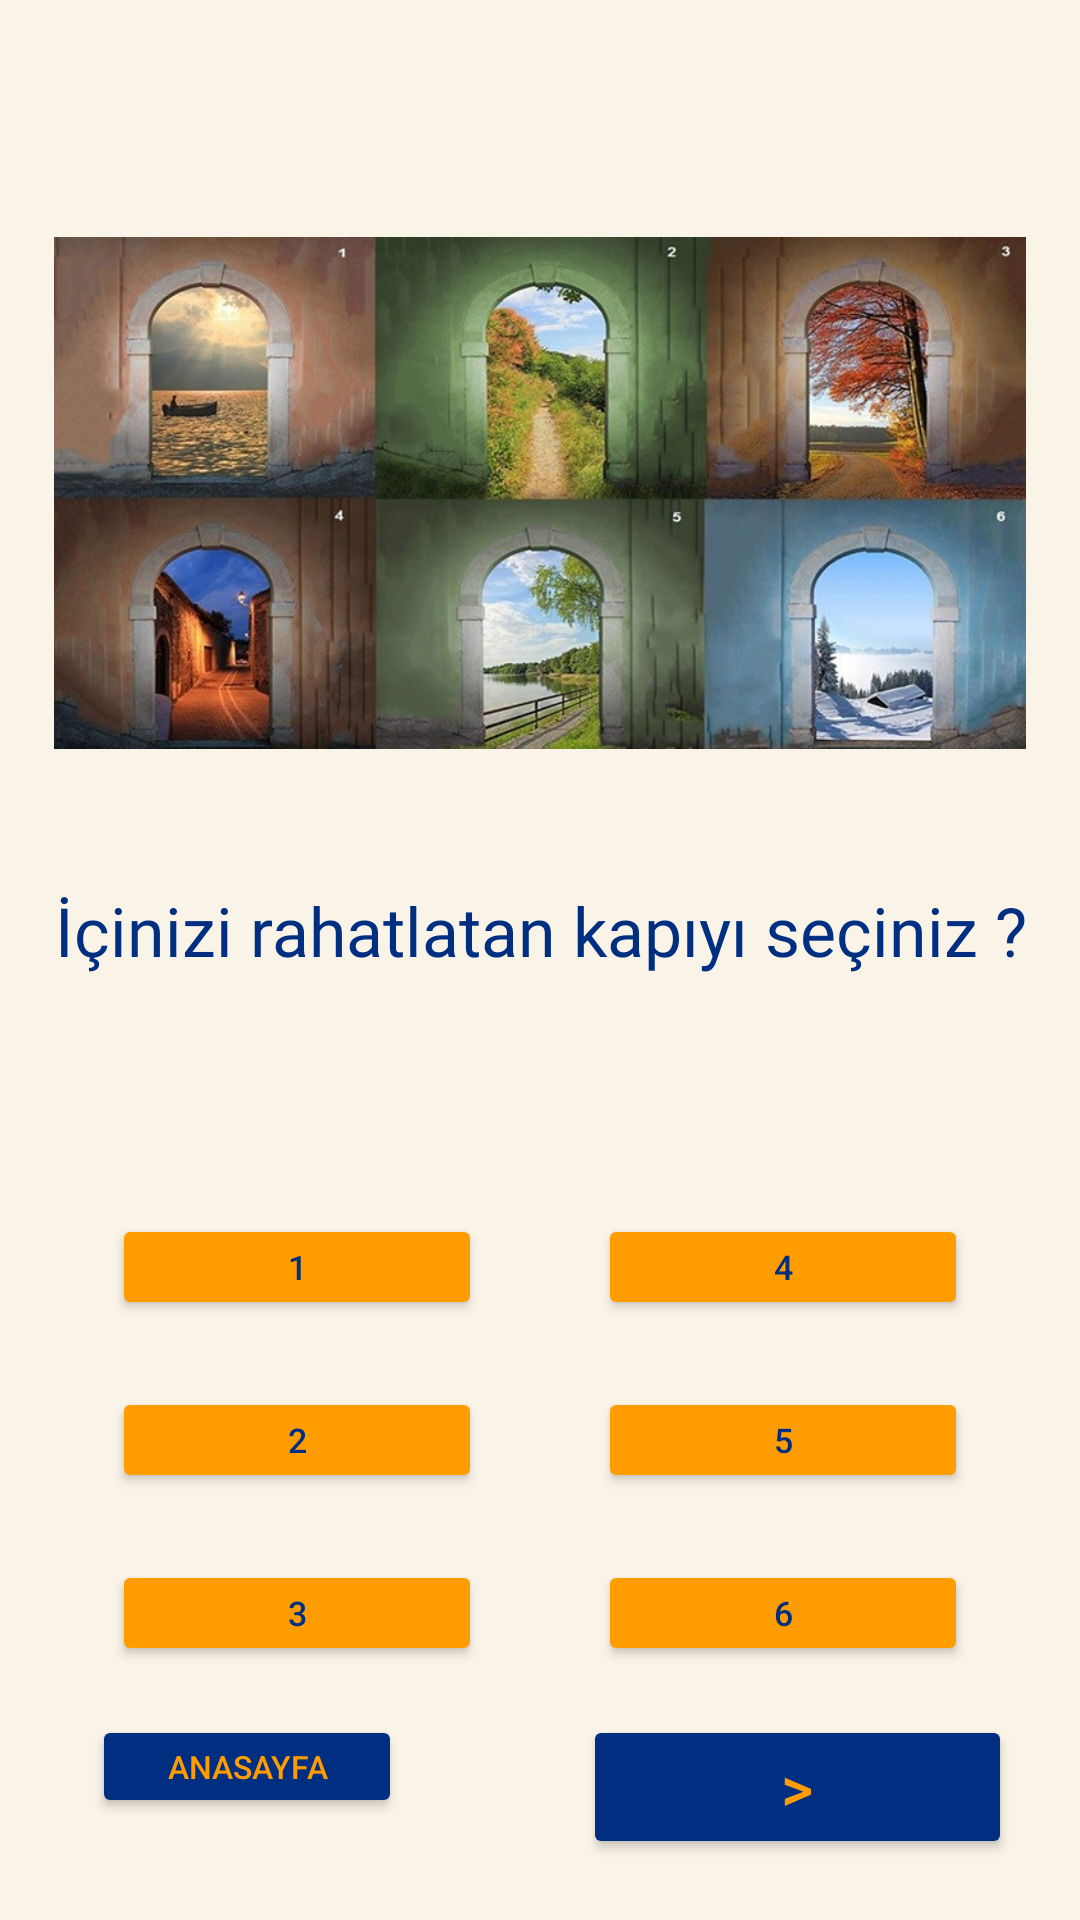

Layout XML and referenced resources for this Android screen:
<!-- AndroidManifest.xml: application theme Theme.OnKa -->
<!-- res/layout/activity_test2.xml -->
<?xml version="1.0" encoding="utf-8"?>
<androidx.constraintlayout.widget.ConstraintLayout xmlns:android="http://schemas.android.com/apk/res/android"
    xmlns:app="http://schemas.android.com/apk/res-auto"
    xmlns:tools="http://schemas.android.com/tools"
    android:id="@+id/main"
    android:layout_width="match_parent"
    android:layout_height="match_parent"
    android:background="@color/beige"
    tools:context=".test2">

    <ImageView
        android:id="@+id/imageView3"
        android:layout_width="0dp"
        android:layout_height="0dp"
        android:layout_marginTop="50dp"
        app:layout_constraintDimensionRatio="1.5:1"
        app:layout_constraintBottom_toTopOf="@+id/guideline40"

        app:layout_constraintEnd_toStartOf="@+id/guideline21"
        app:layout_constraintHorizontal_bias="0.0"
        app:layout_constraintStart_toStartOf="@+id/guideline19"
        app:layout_constraintTop_toTopOf="parent"
        app:layout_constraintVertical_bias="0.282"
        app:srcCompat="@drawable/kap" />

    <TextView
        android:id="@+id/kapıtext"
        android:layout_width="0dp"
        android:layout_height="0dp"
        android:layout_marginTop="7dp"
        android:autoSizeMaxTextSize="1000dp"
        android:autoSizeMinTextSize="1dp"
        android:autoSizeTextType="uniform"
        android:fontFamily="@font/montserrat"
        android:text="İçinizi rahatlatan kapıyı seçiniz ?"
        android:textAlignment="center"
        android:textColor="@color/mavi"
        android:textSize="22sp"
        app:layout_constraintBottom_toTopOf="@+id/guideline41"
        app:layout_constraintEnd_toStartOf="@+id/guideline21"
        app:layout_constraintStart_toStartOf="@+id/guideline19"
        app:layout_constraintTop_toTopOf="@+id/guideline40" />

    <Button
        android:id="@+id/kapi1"
        android:layout_width="0dp"
        android:layout_height="0dp"
        android:layout_margin="8dp"
        android:autoSizeMaxTextSize="1000dp"
        android:autoSizeMinTextSize="1dp"
        android:autoSizeTextType="uniform"
        app:layout_constraintDimensionRatio="3.5:1"
        android:backgroundTint="@color/turuncu"
        android:text="1"
        android:textColor="@color/mavi"
        android:textSize="18sp"
        app:layout_constraintBottom_toTopOf="@+id/guideline38"
        app:layout_constraintEnd_toStartOf="@+id/guideline33"
        app:layout_constraintStart_toStartOf="@+id/guideline19"
        app:layout_constraintTop_toTopOf="@+id/guideline39" />

    <Button
        android:id="@+id/kapi2"
        android:layout_width="0dp"
        android:layout_height="0dp"
        android:layout_margin="8dp"
        android:autoSizeMaxTextSize="1000dp"
        android:autoSizeMinTextSize="1dp"
        android:autoSizeTextType="uniform"
        android:backgroundTint="@color/turuncu"
        android:text="2"
        android:textColor="@color/mavi"
        android:textSize="18sp"
        app:layout_constraintBottom_toTopOf="@+id/guideline36"
        app:layout_constraintDimensionRatio="3.5:1"
        app:layout_constraintEnd_toStartOf="@+id/guideline33"
        app:layout_constraintStart_toStartOf="@+id/guideline19"
        app:layout_constraintTop_toTopOf="@+id/guideline37" />

    <Button
        android:id="@+id/kapi6"
        android:layout_width="0dp"
        android:layout_height="0dp"
        android:layout_margin="8dp"
        android:autoSizeMaxTextSize="1000dp"
        android:autoSizeMinTextSize="1dp"
        android:autoSizeTextType="uniform"
        android:backgroundTint="@color/turuncu"
        android:text="6"
        android:textColor="@color/mavi"
        android:textSize="18sp"
        app:layout_constraintBottom_toTopOf="@+id/guideline32"
        app:layout_constraintDimensionRatio="3.5:1"
        app:layout_constraintEnd_toStartOf="@+id/guideline21"
        app:layout_constraintStart_toStartOf="@+id/guideline33"
        app:layout_constraintTop_toTopOf="@+id/guideline35" />

    <Button
        android:id="@+id/kapi4"
        android:layout_width="0dp"
        android:layout_height="0dp"
        android:layout_margin="8dp"
        android:autoSizeMaxTextSize="1000dp"
        android:autoSizeMinTextSize="1dp"
        android:autoSizeTextType="uniform"
        android:backgroundTint="@color/turuncu"
        android:text="4"
        android:textColor="@color/mavi"
        android:textSize="18sp"
        app:layout_constraintBottom_toTopOf="@+id/guideline38"
        app:layout_constraintDimensionRatio="3.5:1"
        app:layout_constraintEnd_toStartOf="@+id/guideline21"
        app:layout_constraintStart_toStartOf="@+id/guideline33"
        app:layout_constraintTop_toTopOf="@+id/guideline39" />

    <Button
        android:id="@+id/kapi3"
        android:layout_width="0dp"
        android:layout_height="0dp"
        android:layout_margin="8dp"
        android:autoSizeMaxTextSize="1000dp"
        android:autoSizeMinTextSize="1dp"
        android:autoSizeTextType="uniform"
        android:backgroundTint="@color/turuncu"
        android:text="3"
        android:textColor="@color/mavi"
        android:textSize="18sp"
        app:layout_constraintBottom_toTopOf="@+id/guideline32"
        app:layout_constraintDimensionRatio="3.5:1"
        app:layout_constraintEnd_toStartOf="@+id/guideline33"
        app:layout_constraintStart_toStartOf="@+id/guideline19"
        app:layout_constraintTop_toTopOf="@+id/guideline35" />

    <Button
        android:id="@+id/kapi5"
        android:layout_width="0dp"
        android:layout_height="0dp"
        android:layout_margin="8dp"
        android:autoSizeMaxTextSize="1000dp"
        android:autoSizeMinTextSize="1dp"
        android:autoSizeTextType="uniform"
        android:backgroundTint="@color/turuncu"
        android:text="5"
        android:textColor="@color/mavi"
        android:textSize="18sp"
        app:layout_constraintBottom_toTopOf="@+id/guideline36"
        app:layout_constraintDimensionRatio="3.5:1"
        app:layout_constraintEnd_toStartOf="@+id/guideline21"
        app:layout_constraintStart_toStartOf="@+id/guideline33"
        app:layout_constraintTop_toTopOf="@+id/guideline37" />

    <Button
        android:id="@+id/HomeButton"
        android:layout_width="0dp"
        android:layout_height="0dp"
        android:layout_margin="2dp"
        android:autoSizeMaxTextSize="1000dp"
        android:autoSizeMinTextSize="1dp"
        android:autoSizeTextType="uniform"
        android:backgroundTint="@color/mavi"
        android:text="AnaSayfa"
        android:textColor="@color/turuncu"
        app:layout_constraintBottom_toTopOf="@+id/guideline31"
        app:layout_constraintDimensionRatio="3:1"
        app:layout_constraintEnd_toStartOf="@+id/guideline33"
        app:layout_constraintHorizontal_bias="0.195"
        app:layout_constraintStart_toStartOf="@+id/guideline19"
        app:layout_constraintTop_toTopOf="@+id/guideline34" />

    <Button
        android:id="@+id/test3"
        android:layout_width="143dp"
        android:layout_height="48dp"
        android:layout_margin="2dp"
        android:autoSizeMaxTextSize="1000dp"
        android:autoSizeMinTextSize="1dp"
        android:autoSizeTextType="uniform"
        android:backgroundTint="@color/mavi"
        android:text=">"
        android:textColor="@color/turuncu"
        app:layout_constraintBottom_toTopOf="@+id/guideline31"
        app:layout_constraintDimensionRatio="3:1"
        app:layout_constraintEnd_toStartOf="@+id/guideline21"
        app:layout_constraintHorizontal_bias="0.815"
        app:layout_constraintStart_toStartOf="@+id/guideline33"
        app:layout_constraintTop_toTopOf="@+id/guideline34"
        app:layout_constraintVertical_bias="0.0" />

    <androidx.constraintlayout.widget.Guideline
        android:id="@+id/guideline19"
        android:layout_width="wrap_content"
        android:layout_height="wrap_content"
        android:orientation="vertical"
        app:layout_constraintGuide_percent="0.05" />

    <androidx.constraintlayout.widget.Guideline
        android:id="@+id/guideline21"
        android:layout_width="wrap_content"
        android:layout_height="wrap_content"
        android:orientation="vertical"
        app:layout_constraintGuide_percent="0.95" />

    <androidx.constraintlayout.widget.Guideline
        android:id="@+id/guideline31"
        android:layout_width="wrap_content"
        android:layout_height="wrap_content"
        android:orientation="horizontal"
        app:layout_constraintGuide_percent="0.95" />

    <androidx.constraintlayout.widget.Guideline
        android:id="@+id/guideline32"
        android:layout_width="wrap_content"
        android:layout_height="wrap_content"
        android:orientation="horizontal"
        app:layout_constraintGuide_percent="0.88" />

    <androidx.constraintlayout.widget.Guideline
        android:id="@+id/guideline33"
        android:layout_width="wrap_content"
        android:layout_height="wrap_content"
        android:orientation="vertical"
        app:layout_constraintGuide_percent="0.5" />

    <androidx.constraintlayout.widget.Guideline
        android:id="@+id/guideline34"
        android:layout_width="wrap_content"
        android:layout_height="wrap_content"
        android:orientation="horizontal"
        app:layout_constraintGuide_percent="0.89" />

    <androidx.constraintlayout.widget.Guideline
        android:id="@+id/guideline35"
        android:layout_width="wrap_content"
        android:layout_height="wrap_content"
        android:orientation="horizontal"
        app:layout_constraintGuide_percent="0.8" />

    <androidx.constraintlayout.widget.Guideline
        android:id="@+id/guideline36"
        android:layout_width="wrap_content"
        android:layout_height="wrap_content"
        android:orientation="horizontal"
        app:layout_constraintGuide_percent="0.79" />

    <androidx.constraintlayout.widget.Guideline
        android:id="@+id/guideline37"
        android:layout_width="wrap_content"
        android:layout_height="wrap_content"
        android:orientation="horizontal"
        app:layout_constraintGuide_percent="0.71" />

    <androidx.constraintlayout.widget.Guideline
        android:id="@+id/guideline38"
        android:layout_width="wrap_content"
        android:layout_height="wrap_content"
        android:orientation="horizontal"
        app:layout_constraintGuide_percent="0.7" />

    <androidx.constraintlayout.widget.Guideline
        android:id="@+id/guideline39"
        android:layout_width="wrap_content"
        android:layout_height="wrap_content"
        android:orientation="horizontal"
        app:layout_constraintGuide_percent="0.62" />

    <androidx.constraintlayout.widget.Guideline
        android:id="@+id/guideline40"
        android:layout_width="wrap_content"
        android:layout_height="wrap_content"
        android:orientation="horizontal"
        app:layout_constraintGuide_percent="0.45" />

    <androidx.constraintlayout.widget.Guideline
        android:id="@+id/guideline41"
        android:layout_width="wrap_content"
        android:layout_height="wrap_content"
        android:orientation="horizontal"
        app:layout_constraintGuide_percent="0.55" />
</androidx.constraintlayout.widget.ConstraintLayout>
<!-- resources referenced by this layout -->
<resources>
  <color name="beige">#F9F3E8</color>
  <color name="mavi"> #002f82</color>
  <color name="turuncu">#FF9D00</color>
  <!-- drawable kap: jpg bitmap (drawable, 95953 bytes) -->
  <style name="Theme.OnKa" parent="Base.Theme.OnKa" />
  <style name="Base.Theme.OnKa" parent="Theme.Material3.DayNight.NoActionBar">
          
          
      </style>
</resources>
